Photos from the image-classification dataset "PBC_balanced_notebook" in the GitHub repository AslihanINAN/PBCNet-SE-MBConv. Its 7 classes are: basophil, eosinophil, erythroblast, lymphocyte, monocyte, neutrophil, platelet.

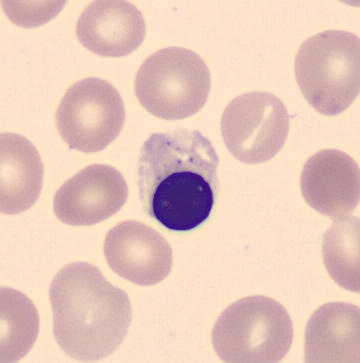
Label: erythroblast

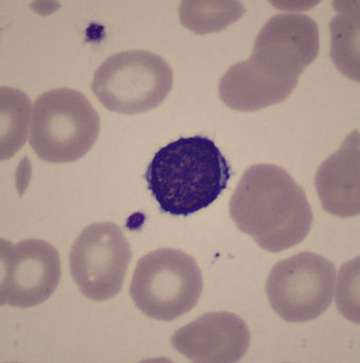
Label: lymphocyte

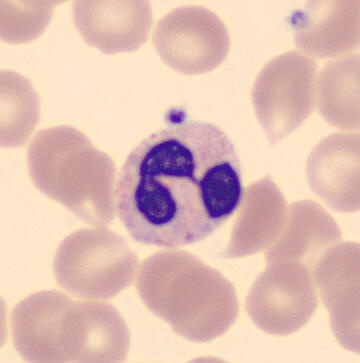
Label: neutrophil

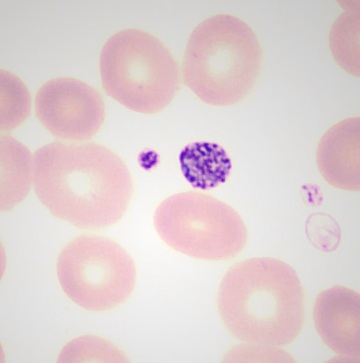
Label: platelet

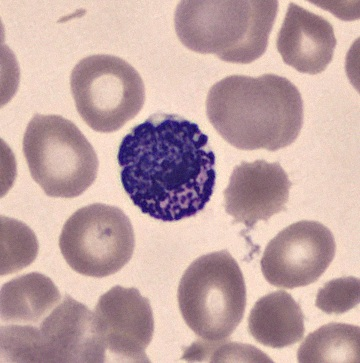
Label: basophil

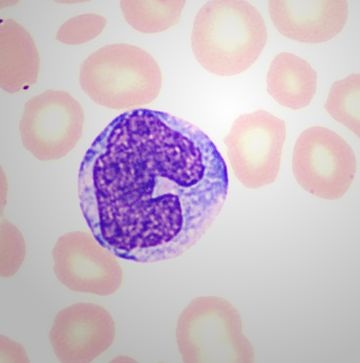
Label: monocyte
